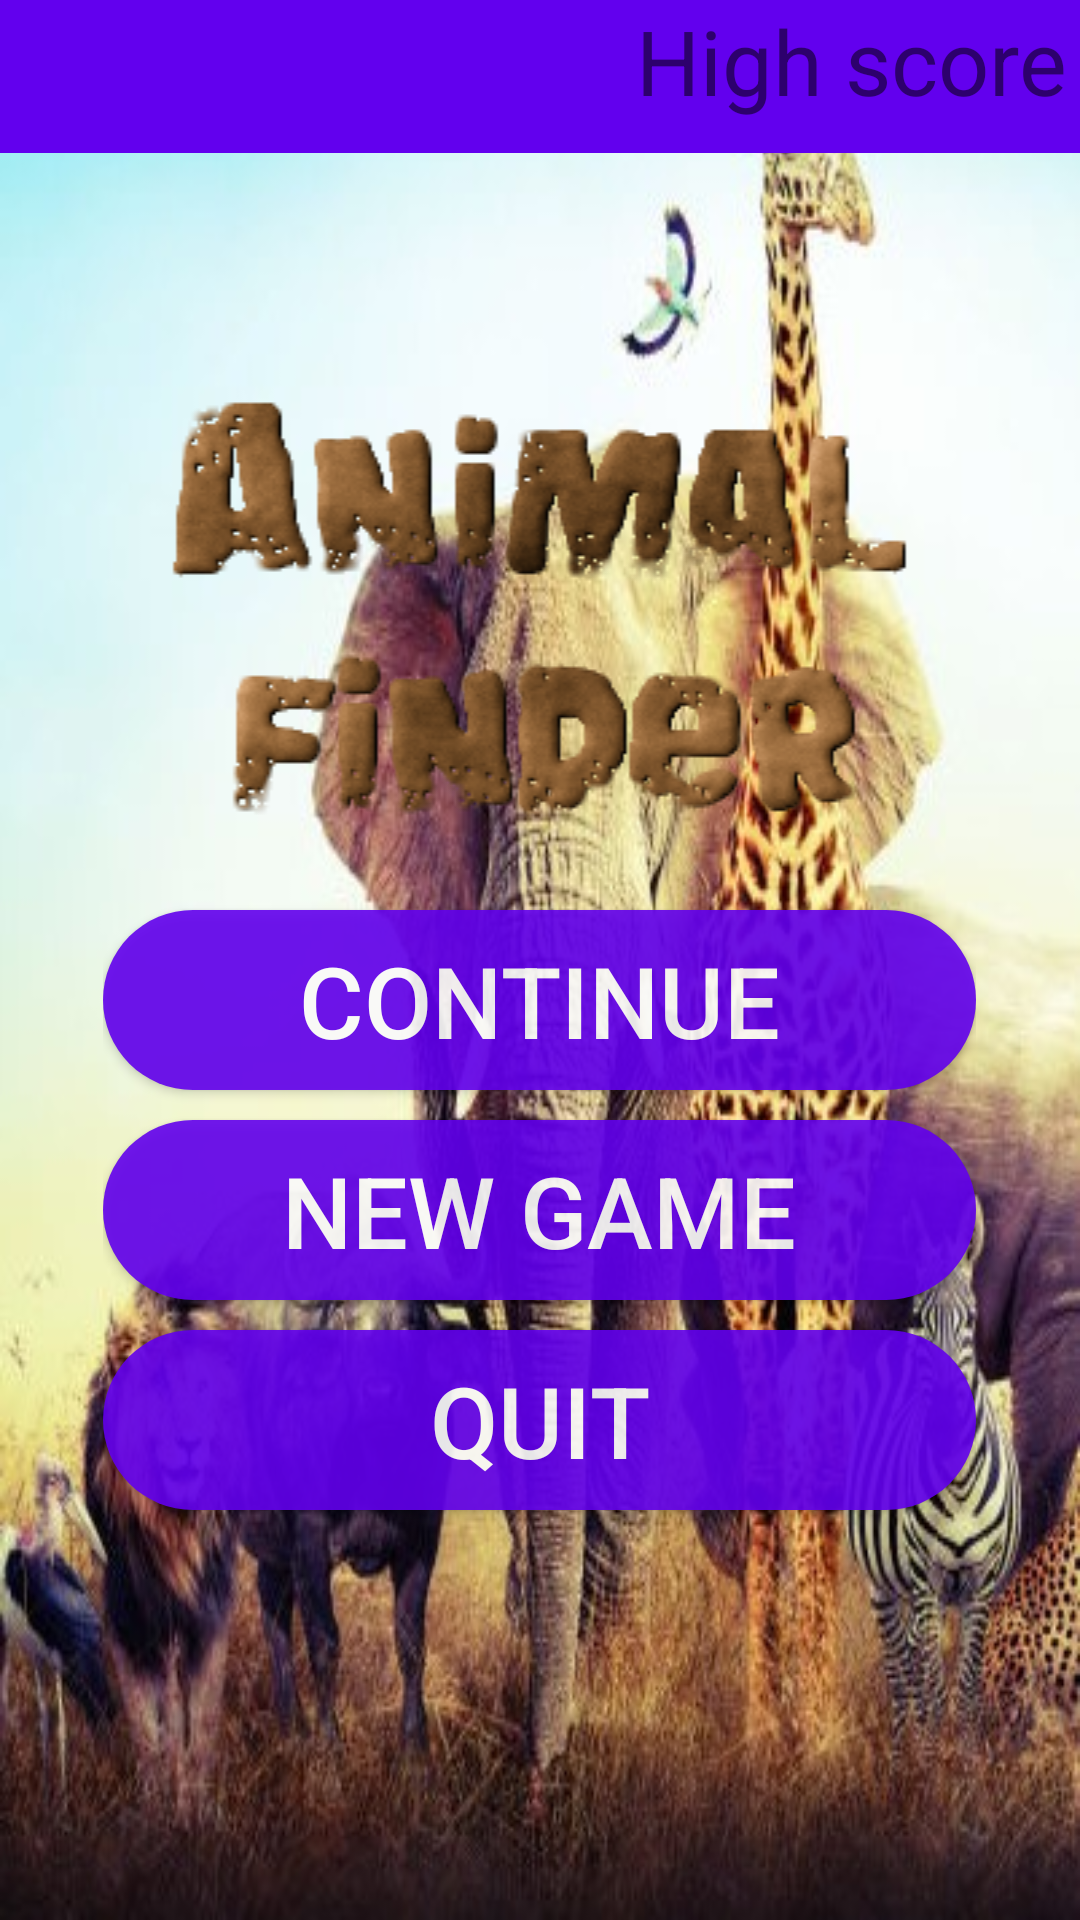

The Android layout XML behind this screen, and the referenced resources:
<!-- AndroidManifest.xml: application theme Theme.AnimalFinder -->
<!-- res/layout/activity_main.xml -->
<?xml version="1.0" encoding="utf-8"?>
<RelativeLayout xmlns:android="http://schemas.android.com/apk/res/android"
    xmlns:app="http://schemas.android.com/apk/res-auto"
    xmlns:tools="http://schemas.android.com/tools"
    android:id="@+id/mainMenuLayout"
    android:layout_width="match_parent"
    android:layout_height="match_parent"
    android:orientation="vertical"
    tools:context=".MainActivity"
    android:background="@drawable/background1">


    <RelativeLayout
        android:id="@+id/topBarLayout"
        android:layout_width="match_parent"
        android:layout_height="51dp"
        android:background="@color/purple_500"

        android:orientation="horizontal"
        app:layout_constraintEnd_toEndOf="parent"
        app:layout_constraintTop_toTopOf="parent">

        <Button
            android:id="@+id/backButton"
            android:layout_width="wrap_content"
            android:layout_height="wrap_content"
            android:onClick="BackButtonClicked"
            android:text="BACK"
            android:visibility="gone"/>

        <TextView
            android:id="@+id/HighScore"
            android:layout_width="wrap_content"
            android:layout_height="wrap_content"
            android:layout_alignParentEnd="true"
            android:layout_alignParentRight="true"
            android:layout_marginEnd="4dp"
            android:layout_marginRight="4dp"
            android:foregroundGravity="left"
            android:gravity="left"
            android:text="High score"
            android:textSize="30dp"/>


    </RelativeLayout>

<RelativeLayout
    android:layout_width="wrap_content"
    android:layout_height="wrap_content"
    android:orientation="vertical"
    android:layout_centerInParent="true">

    <LinearLayout
        android:id="@+id/welcomeLayout"
        android:layout_width="291dp"
        android:layout_height="match_parent"
        android:layout_centerInParent="true"
        android:gravity="center_vertical"
        android:orientation="vertical">


        <ImageView
            android:id="@+id/logoImageView"
            android:layout_width="match_parent"
            android:layout_height="wrap_content"
            app:srcCompat="@drawable/animalfinder"
            />

        <RelativeLayout
            android:layout_width="match_parent"
            android:layout_height="233dp"
            android:orientation="vertical">

            <Button
                android:id="@+id/playButton"
                android:layout_width="match_parent"
                android:layout_height="wrap_content"
                android:layout_above="@+id/startNewGame"
                android:layout_marginBottom="10dp"
                android:alpha="0.9"
                android:background="@drawable/capsule"
                android:onClick="PlayButtonClicked"
                android:text="CONTINUE"
                android:textColor="#FFFFFF "
                android:textSize="33dp" />

            <Button
                android:id="@+id/startNewGame"
                android:layout_width="match_parent"
                android:layout_height="wrap_content"
                android:layout_above="@+id/quitButton"
                android:layout_marginBottom="10dp"
                android:alpha="0.9"
                android:background="@drawable/capsule"
                android:onClick="NewGameButtonClicked"
                android:text="NEW GAME"
                android:textColor="#FFFFFF "
                android:textSize="33dp" />

            <Button
                android:id="@+id/quitButton"
                android:layout_width="match_parent"
                android:layout_height="wrap_content"
                android:layout_alignParentBottom="true"
                android:layout_marginBottom="10dp"
                android:alpha="0.9"
                android:background="@drawable/capsule"
                android:onClick="QuitButtonClicked"
                android:text="QUIT"
                android:textColor="#FFFFFF "
                android:textSize="33dp" />

        </RelativeLayout>


    </LinearLayout>
</RelativeLayout>

</RelativeLayout>
<!-- resources referenced by this layout -->
<resources>
  <!-- drawable animalfinder: png bitmap (drawable-v24, 39724 bytes) -->
  <!-- drawable background1: jpg bitmap (drawable-v24, 105718 bytes) -->
  <!-- drawable capsule (drawable) -->
  <?xml version="1.0" encoding="utf-8"?>
  <shape xmlns:android="http://schemas.android.com/apk/res/android"
      android:shape="rectangle">
  
      <corners
          android:bottomLeftRadius="30dp"
          android:bottomRightRadius="30dp"
          android:radius="60dp"
          android:topLeftRadius="30dp"
          android:topRightRadius="30dp" />
  
      <solid android:color="@color/purple_500" />
  
      <padding
          android:bottom="0dp"
          android:left="0dp"
          android:right="0dp"
          android:top="0dp" />
  
      <size
          android:width="270dp"
          android:height="60dp" />
  
  </shape>
  <style name="Theme.AnimalFinder" parent="Theme.MaterialComponents.DayNight.NoActionBar">
          
          <item name="colorPrimary">@color/purple_500</item>
          <item name="colorPrimaryVariant">@color/purple_700</item>
          <item name="colorOnPrimary">@color/white</item>
          
          <item name="colorSecondary">@color/teal_200</item>
          <item name="colorSecondaryVariant">@color/teal_700</item>
          <item name="colorOnSecondary">@color/black</item>
          
          <item name="android:statusBarColor" tools:targetApi="l">?attr/colorPrimaryVariant</item>
          
      </style>
  <!-- not gathered from this repository: default colours our renderer supplied (Android Studio template values) -->
  <color name="purple_500">#FF6200EE</color>
  <color name="purple_700">#FF3700B3</color>
  <color name="teal_200">#FF03DAC5</color>
  <color name="teal_700">#FF018786</color>
  <color name="black">#FF000000</color>
  <color name="white">#FFFFFFFF</color>
</resources>
